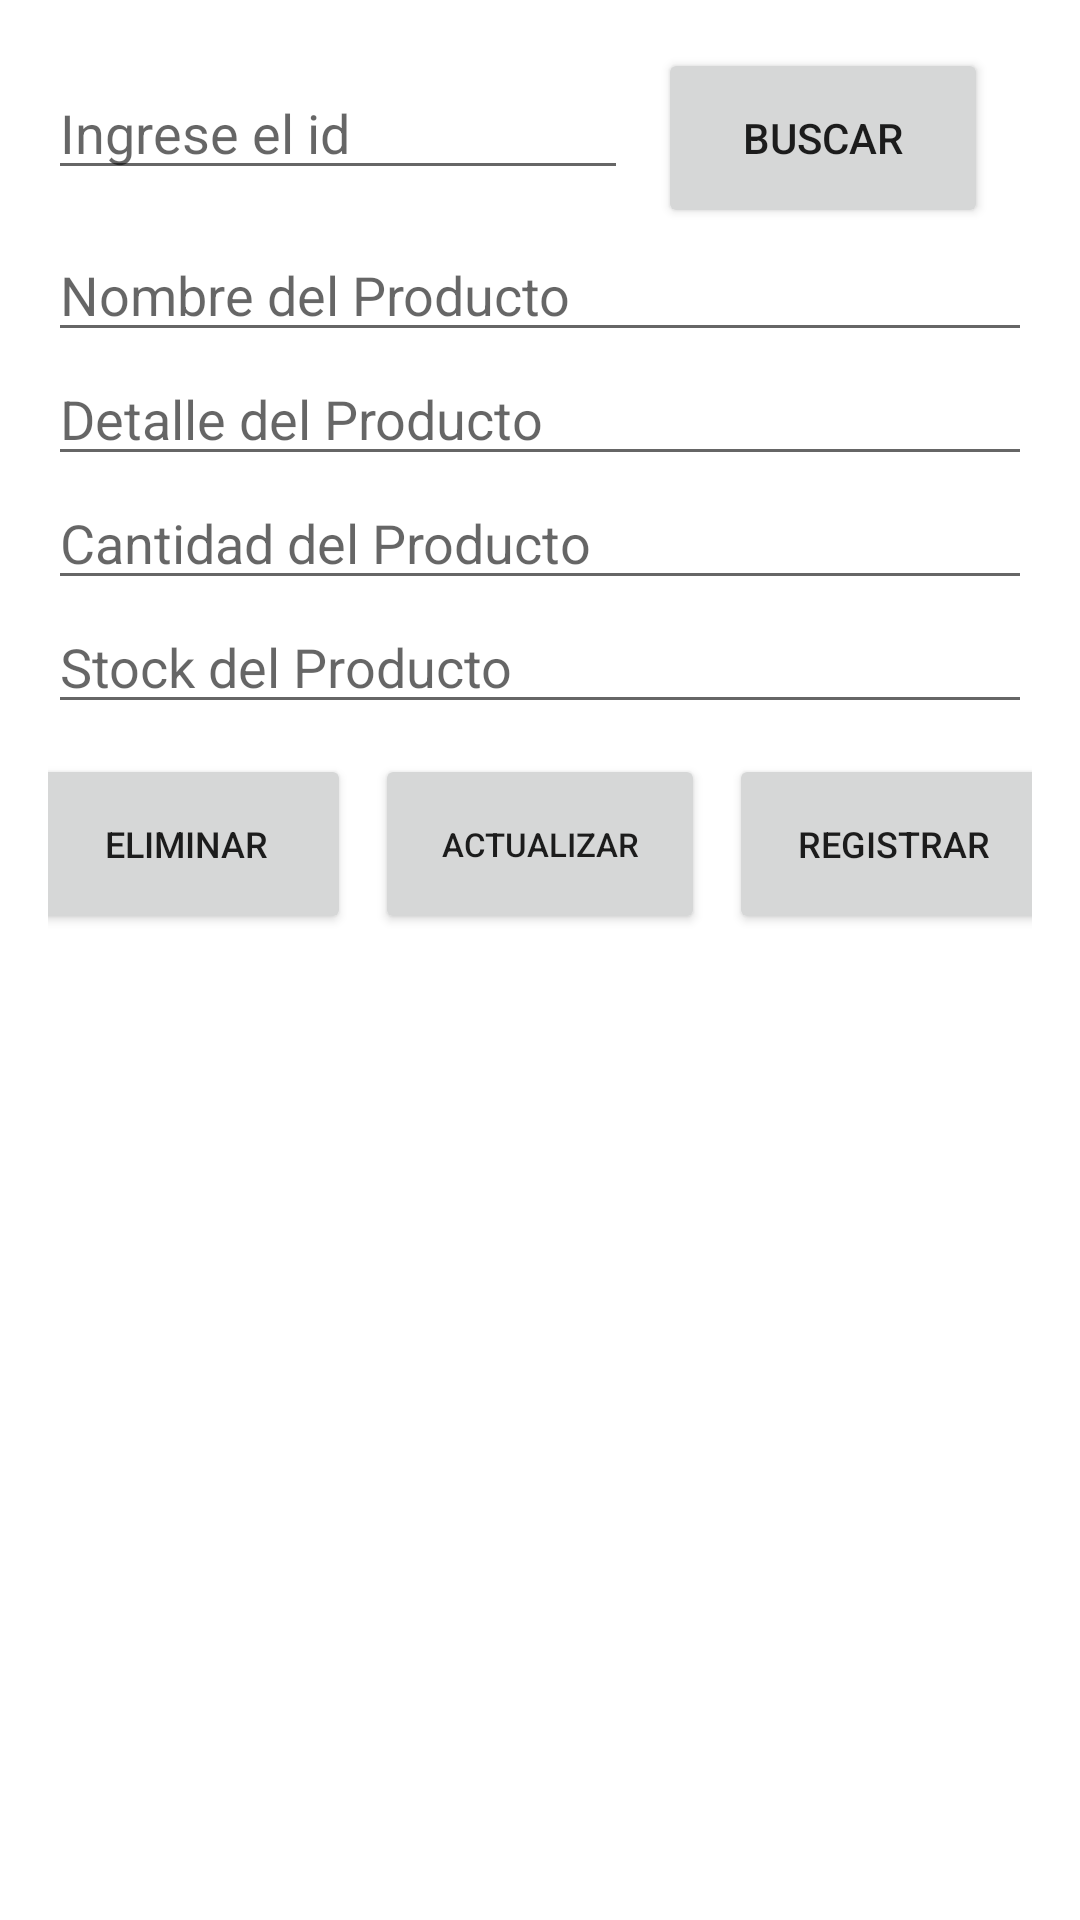

Write the Android layout XML for this screen, with the resource values it uses.
<!-- AndroidManifest.xml: application theme Theme.FSRL -->
<!-- res/layout/fragment_producto.xml -->
<?xml version="1.0" encoding="utf-8"?>
<LinearLayout xmlns:android="http://schemas.android.com/apk/res/android"
    xmlns:tools="http://schemas.android.com/tools"
    android:id="@+id/activity_consultar_usuarios"
    android:layout_width="match_parent"
    android:layout_height="match_parent"
    android:paddingBottom="@dimen/activity_vertical_margin"
    android:paddingLeft="@dimen/activity_horizontal_margin"
    android:paddingRight="@dimen/activity_horizontal_margin"
    android:paddingTop="@dimen/activity_vertical_margin"
    android:orientation="vertical"
    android:gravity="center"
    tools:context=".fragments.ProductoFragment">

    <LinearLayout
        android:layout_width="match_parent"
        android:layout_height="wrap_content"
        android:orientation="horizontal"
        android:weightSum="1">

        <EditText
            android:id="@+id/cIdP"
            android:layout_height="wrap_content"
            android:layout_width="0dp"
            android:hint="@string/txt_id"
            android:layout_weight="0.93"  />

        <Button
            android:id="@+id/btnConsultarP"
            android:layout_width="110dp"
            android:layout_height="60dp"
            android:layout_marginStart="10dp"
            android:text="@string/btn_buscar" />

    </LinearLayout>

    <EditText
        android:id="@+id/campoNombreProducto"
        android:layout_width="match_parent"
        android:layout_height="wrap_content"
        android:hint="@string/txt_nombrePro"/>

    <EditText
        android:id="@+id/campoDetalleProducto"
        android:layout_width="match_parent"
        android:layout_height="wrap_content"
        android:hint="@string/txt_detallePro"/>

    <EditText
        android:id="@+id/campoCantidadProducto"
        android:layout_width="match_parent"
        android:layout_height="wrap_content"
        android:hint="@string/txt_cantidadPro"/>

    <EditText
        android:id="@+id/campoStockProducto"
        android:layout_width="match_parent"
        android:layout_height="wrap_content"
        android:hint="@string/txt_stockPro"/>

    <LinearLayout
        android:layout_marginTop="10dp"
        android:layout_width="match_parent"
        android:layout_height="wrap_content"
        android:orientation="horizontal"
        android:gravity="center"
        android:weightSum="1">

        <Button
            android:id="@+id/btnEliminarP"
            android:layout_width="110dp"
            android:layout_height="60dp"
            android:text="@string/btn_eliminar"
            android:textSize="12dp"
            />

        <View
            android:layout_width="8dp"
            android:layout_height="match_parent"
            />

        <Button
            android:id="@+id/btnActualizarP"
            android:layout_width="110dp"
            android:layout_height="60dp"
            android:text="@string/btn_actualizar"
            android:textSize="11dp"
            />

        <View
            android:layout_width="8dp"
            android:layout_height="match_parent"
            />

        <Button
            android:id="@+id/btnRegistrarP"
            android:layout_width="110dp"
            android:layout_height="60dp"
            android:text="@string/btn_registrar"
            android:textSize="12dp"
            />

    </LinearLayout>

    <androidx.recyclerview.widget.RecyclerView
        android:id="@+id/listViewProducto"
        android:layout_width="match_parent"
        android:layout_height="match_parent"
        android:layout_margin="@dimen/activity_margin"/>
</LinearLayout>
<!-- resources referenced by this layout -->
<resources>
  <dimen name="activity_horizontal_margin">16dp</dimen>
  <dimen name="activity_margin">16dp</dimen>
  <dimen name="activity_vertical_margin">16dp</dimen>
  <string name="btn_actualizar">Actualizar</string>
  <string name="btn_buscar">Buscar</string>
  <string name="btn_eliminar">Eliminar</string>
  <string name="btn_registrar">Registrar</string>
  <string name="txt_cantidadPro">Cantidad del Producto</string>
  <string name="txt_detallePro">Detalle del Producto</string>
  <string name="txt_id">Ingrese el id</string>
  <string name="txt_nombrePro">Nombre del Producto</string>
  <string name="txt_stockPro">Stock del Producto</string>
  <style name="Theme.FSRL" parent="Theme.MaterialComponents.DayNight.DarkActionBar">
          
          <item name="colorPrimary">@color/fondo_principal</item>
          <item name="colorPrimaryDark">@color/fondo_secundario</item>
          <item name="colorOnPrimary">@color/white</item>
          
          <item name="colorSecondary">@color/teal_200</item>
          <item name="colorSecondaryVariant">@color/teal_700</item>
          <item name="colorOnSecondary">#304FFE</item>
          
          <item name="android:statusBarColor" tools:targetApi="l">?attr/colorPrimaryVariant</item>
          
          <item name="windowActionBar">false</item>
          <item name="windowNoTitle">true</item>
      </style>
  <color name="fondo_principal">#64b5f6</color>
  <color name="fondo_secundario">#2286c3</color>
  <color name="white">#FFFFFFFF</color>
  <color name="teal_200">#FF03DAC5</color>
  <color name="teal_700">#FF018786</color>
</resources>
